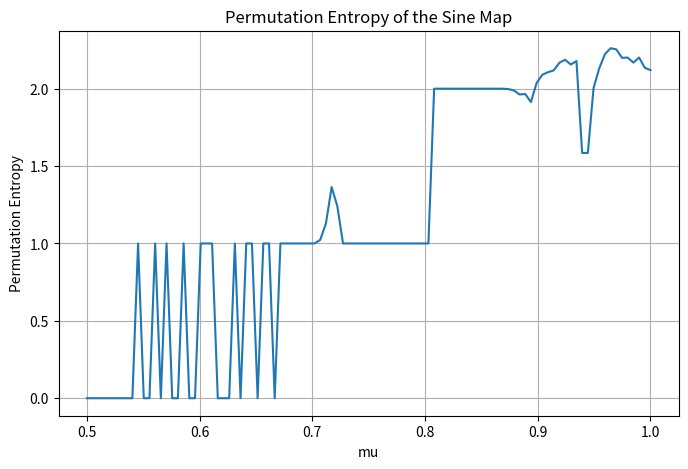

Here is the Python script that generated this plot:
import numpy as np
import matplotlib.pyplot as plt
from itertools import permutations
from collections import Counter

# Generate Sine Map time series
def sine_map(mu, x0, N):
    x = x0
    time_series = []
    for _ in range(N):
        x = mu * np.sin(np.pi * x)
        time_series.append(x)
    return np.array(time_series)

# Compute Permutation Entropy
def permutation_entropy(time_series, m=3, tau=1):
    N = len(time_series)
    patterns = []
    
    # Extract ordinal patterns
    for i in range(N - (m - 1) * tau):
        window = time_series[i:i + m * tau:tau]
        rank_order = tuple(np.argsort(window))  # Get the ordinal pattern
        patterns.append(rank_order)
    
    # Count pattern occurrences
    pattern_counts = Counter(patterns)
    probabilities = np.array(list(pattern_counts.values())) / len(patterns)
    
    # Compute entropy
    return -np.sum(probabilities * np.log2(probabilities))

# Compute Permutation Entropy for different mu values
mu_values = np.linspace(0.5, 1.0, 100)
entropy_values = []

for mu in mu_values:
    time_series = sine_map(mu, x0=0.5, N=10000)[500:]  # Remove transients
    entropy_values.append(permutation_entropy(time_series, m=3))

# Plot Permutation Entropy vs mu
plt.figure(figsize=(8, 5))
plt.plot(mu_values, entropy_values, lw=1.5)
plt.xlabel('mu')
plt.ylabel('Permutation Entropy')
plt.title('Permutation Entropy of the Sine Map')
plt.grid()
plt.show()
